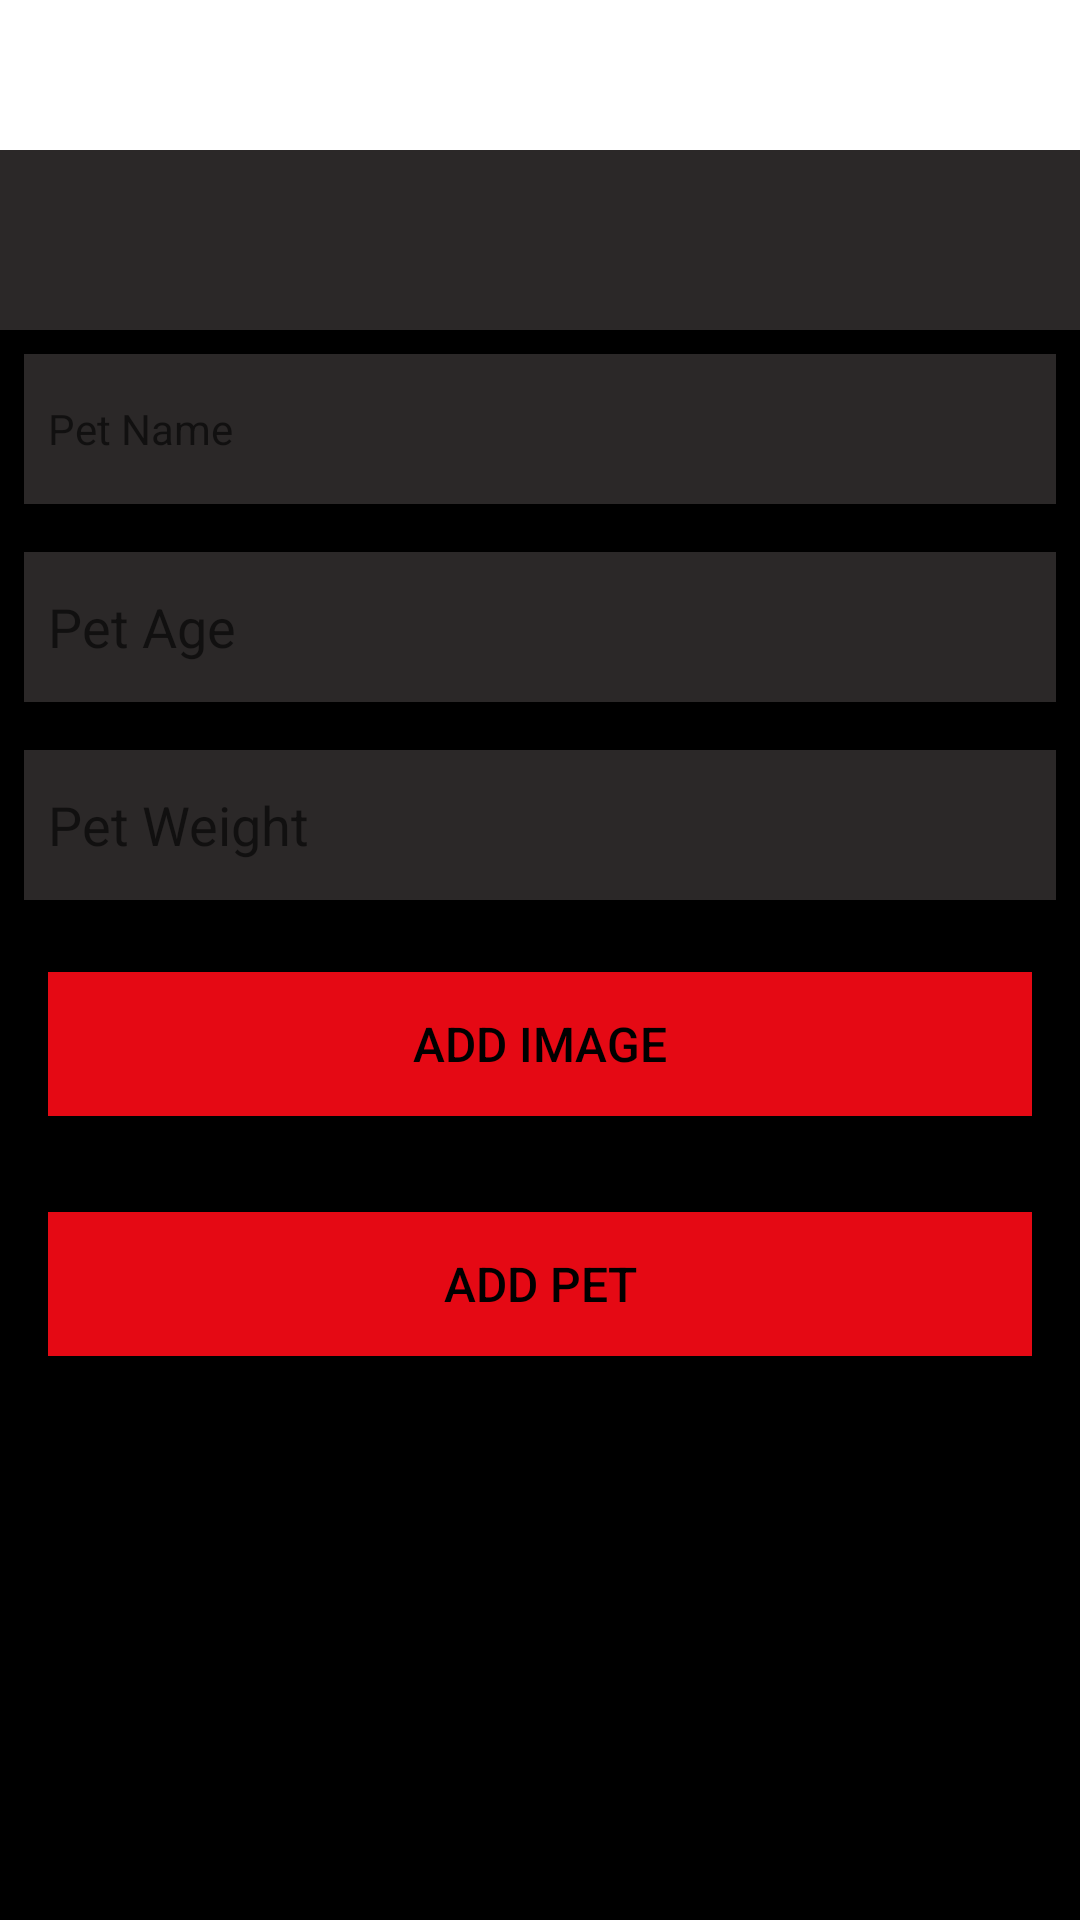

Layout XML and referenced resources for this Android screen:
<!-- AndroidManifest.xml: application theme Theme.PetMinder -->
<!-- res/layout/fragment_pet_add.xml -->
<?xml version="1.0" encoding="utf-8"?>
<RelativeLayout xmlns:android="http://schemas.android.com/apk/res/android"
    xmlns:app="http://schemas.android.com/apk/res-auto"
    xmlns:tools="http://schemas.android.com/tools"
    android:layout_width="match_parent"
    android:layout_height="match_parent"
    tools:context=".ui.PetAdd.PetAddFragment">

    <Toolbar
        android:id="@+id/toolbar"
        android:layout_width="match_parent"
        android:layout_height="50dp"/>
    <RelativeLayout
        android:layout_width="match_parent"
        android:layout_height="wrap_content"
        app:layout_constraintBottom_toBottomOf="parent"
        android:layout_below="@id/toolbar"
        app:layout_constraintTop_toTopOf="parent">


        <ScrollView
            android:layout_width="match_parent"
            android:layout_height="match_parent"
            android:background="@color/colorPrimaryDark"
            android:fillViewport="true">

            <LinearLayout
                android:layout_width="match_parent"
                android:layout_height="wrap_content"
                android:orientation="vertical">

                <Spinner
                    android:id="@+id/petType"
                    android:layout_width="match_parent"
                    android:layout_height="60dp"
                    android:background="@color/colorPrimaryAccent"
                    android:dropDownSelector="@color/colorPrimaryAccent"
                    android:padding="10dp"
                    android:textColor="@color/white"
                    />

                <EditText
                    android:id="@+id/petTypeText"
                    android:layout_width="match_parent"
                    android:layout_height="50dp"
                    android:layout_margin="8dp"
                    android:background="@color/colorPrimaryAccent"
                    android:hint="@string/pet_type"
                    android:ems="10"
                    android:maxLength="25"
                    android:maxLines="1"
                    android:padding="8dp"
                    android:visibility="gone"
                    android:textColor="@color/white" />

                <EditText
                    android:id="@+id/petName"
                    android:layout_width="match_parent"
                    android:layout_height="50dp"
                    android:layout_margin="8dp"
                    android:autofillHints="hint"
                    android:background="@color/colorPrimaryAccent"
                    android:hint="@string/hint_petName"
                    android:inputType="text"
                    android:maxLength="25"
                    android:maxLines="1"
                    android:padding="8dp"
                    android:textColor="@color/white"
                    android:textSize="14sp" />

                <EditText
                    android:id="@+id/petAge"
                    android:layout_width="match_parent"
                    android:layout_height="50dp"
                    android:layout_margin="8dp"
                    android:background="@color/colorPrimaryAccent"
                    android:hint="@string/pet_age"
                    android:ems="10"
                    android:inputType="number"
                    android:maxLength="25"
                    android:maxLines="1"
                    android:padding="8dp"
                    android:textColor="@color/white" />

                <EditText
                    android:id="@+id/petWeight"
                    android:layout_width="match_parent"
                    android:layout_height="50dp"
                    android:layout_margin="8dp"
                    android:background="@color/colorPrimaryAccent"
                    android:ems="10"
                    android:hint="@string/pet_weight"
                    android:inputType="numberDecimal"
                    android:maxLength="25"
                    android:maxLines="1"
                    android:padding="8dp"
                    android:textColor="@color/white" />

                <Button
                    android:id="@+id/chooseImage"
                    android:layout_width="match_parent"
                    android:layout_height="wrap_content"
                    android:layout_margin="16dp"
                    android:background="@color/colorAccent"
                    android:paddingTop="8dp"
                    android:paddingBottom="8dp"
                    android:text="@string/button_addImage"
                    android:textColor="@color/colorPrimary"
                    android:textSize="16sp" />

                <ImageView
                    android:id="@+id/petImage"
                    android:layout_width="match_parent"
                    android:layout_height="wrap_content"
                    app:srcCompat="@mipmap/ic_launcher" />

                <Button
                    android:id="@+id/btnAdd"
                    android:layout_width="match_parent"
                    android:layout_height="wrap_content"
                    android:layout_margin="16dp"
                    android:background="@color/colorAccent"
                    android:paddingTop="8dp"
                    android:paddingBottom="8dp"
                    android:stateListAnimator="@null"
                    android:text="@string/button_addPet"
                    android:textColor="@color/colorPrimary"
                    android:textSize="16sp" />

            </LinearLayout>
        </ScrollView>
    </RelativeLayout>

</RelativeLayout>
<!-- resources referenced by this layout -->
<resources>
  <color name="colorAccent">#E50914</color>
  <color name="colorPrimary">#FF000000</color>
  <color name="colorPrimaryAccent">#2b2828</color>
  <color name="colorPrimaryDark">#FF000000</color>
  <color name="white">#FFFFFFFF</color>
  <string name="button_addImage">Add Image</string>
  <string name="button_addPet">Add Pet</string>
  <string name="hint_petName">Pet Name</string>
  <string name="pet_age">Pet Age</string>
  <string name="pet_type">Pet type</string>
  <string name="pet_weight">Pet Weight</string>
  <style name="Theme.PetMinder" parent="Theme.MaterialComponents.DayNight.NoActionBar">
          
          <item name="colorPrimary">@color/purple_200</item>
          <item name="colorPrimaryVariant">@color/white</item>
          <item name="colorOnPrimary">@color/black</item>
          
          <item name="colorSecondary">@color/teal_200</item>
          <item name="colorSecondaryVariant">@color/teal_700</item>
          <item name="colorOnSecondary">@color/black</item>
          
          <item name="android:statusBarColor" tools:targetApi="l">?attr/colorPrimaryVariant</item>
          
      </style>
  <color name="purple_200">#FFBB86FC</color>
  <color name="black">#FF000000</color>
  <color name="teal_200">#FF03DAC5</color>
  <color name="teal_700">#FF018786</color>
</resources>
